Image classification data set "split_cnn_dataset" (Luki26-png/mango-leaf-classifier on GitHub). Class labels (3): apel mango, dodol mango, harum manis mango.

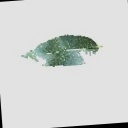
Label: apel mango

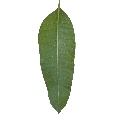
Label: dodol mango

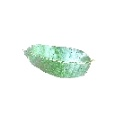
Label: apel mango

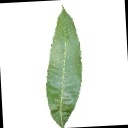
Label: harum manis mango

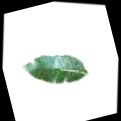
Label: apel mango

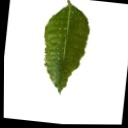
Label: dodol mango
